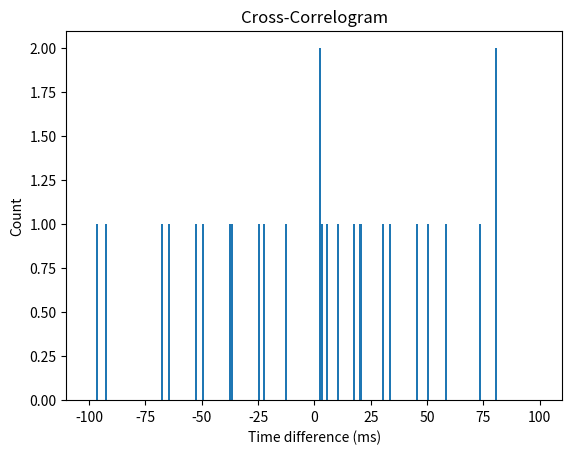

Reproduce this figure in Python.
import numpy as np
import matplotlib.pyplot as plt

def cross_correlogram(t_ref, t_tgt, bin_size=1.0, window=100.0):
    bins = np.arange(-window, window + bin_size, bin_size)
    dt = []

    for tr in t_ref:
        dt.extend(t_tgt - tr)

    dt = np.array(dt)
    cc, edges = np.histogram(dt, bins=bins)
    centers = (edges[:-1] + edges[1:]) / 2

    plt.bar(centers, cc, width=bin_size)
    plt.xlabel("Time difference (ms)")
    plt.ylabel("Count")
    plt.title("Cross-Correlogram")
    plt.show()

# Example
t_ref = np.array([10, 25, 50, 80, 120, 180])
t_tgt = np.array([12, 27, 55, 83, 130, 200])
cross_correlogram(t_ref, t_tgt)
